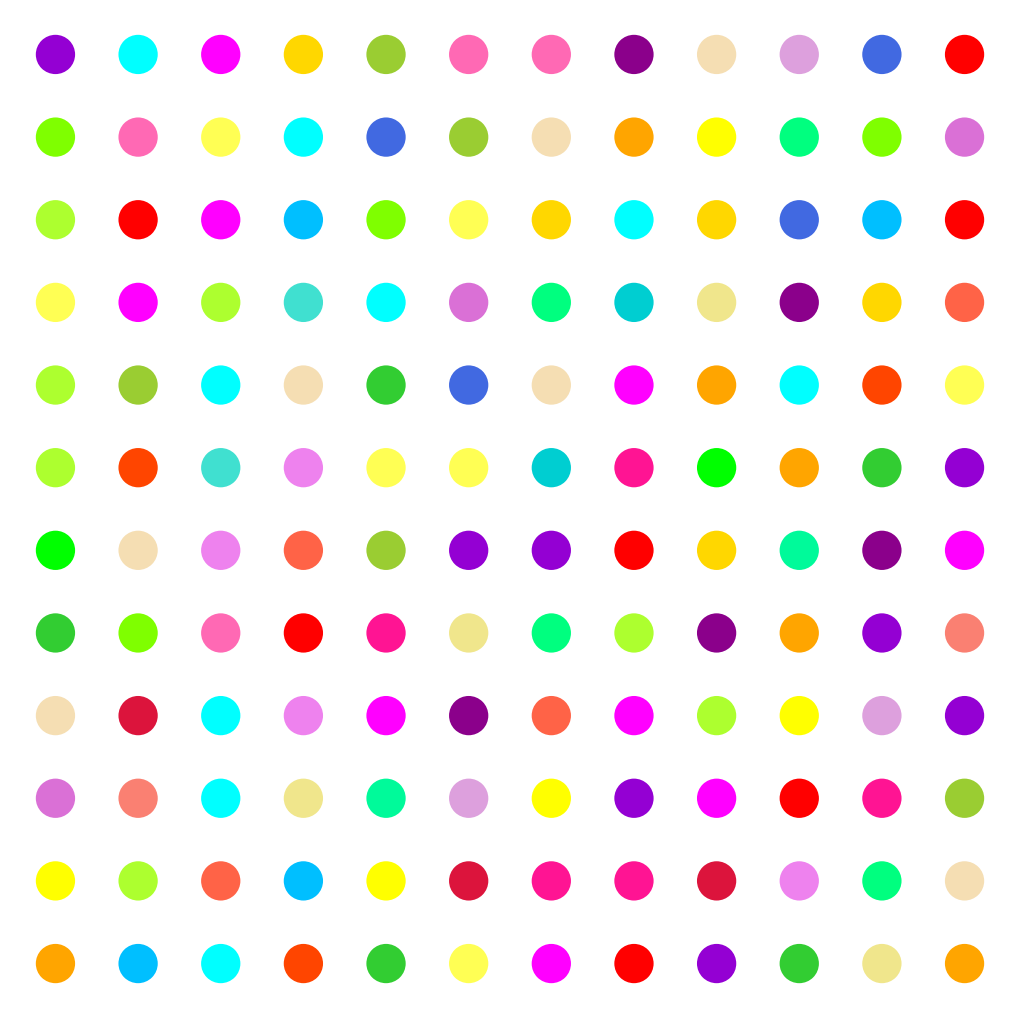

The matplotlib source for this figure:
"""
Damien Hirst 'Spot Paintings'-inspired artwork using Python's Matplotlib.
Generates a grid of colorful circles with pop art aesthetics.

Usage:
    python spot_painting.py

Requirements:
    - Python 3.x
    - matplotlib

Features:
    - 12x12 grid of perfectly aligned colored spots
    - Randomly assigned vibrant colors for each spot
    - Consistent spacing and centering
    - Clean, minimal aesthetic with no borders/outlines
    - Pure white background
"""

import matplotlib.pyplot as plt
import random


def draw_spot_painting():
    """
    Generate a Damien Hirst 'Spot Paintings'-inspired artwork.
    
    Creates a 12x12 grid of colorful circles with:
    - Randomly assigned vibrant colors for each spot
    - Perfect grid alignment with consistent spacing
    - Centered composition on a pure white canvas
    - No outlines on circles
    """
    # High-saturation pop art color palette (RGB hex codes)
    # Colors inspired by Damien Hirst's vibrant, bold aesthetic
    colors = [
        "#FF0000",  # Bright Red
        "#00BFFF",  # Deep Sky Blue
        "#FFD700",  # Gold/Bright Yellow
        "#00FF00",  # Lime Green
        "#FF1493",  # Deep Pink/Magenta
        "#FF4500",  # Orange Red
        "#9400D3",  # Dark Violet/Purple
        "#00CED1",  # Dark Turquoise
        "#FF69B4",  # Hot Pink
        "#32CD32",  # Lime Green (variant)
        "#FF6347",  # Tomato Red
        "#4169E1",  # Royal Blue
        "#FFFF00",  # Pure Yellow
        "#FF00FF",  # Magenta/Fuchsia
        "#00FA9A",  # Medium Spring Green
        "#FFA500",  # Orange
        "#8B008B",  # Dark Magenta
        "#7FFF00",  # Chartreuse
        "#DC143C",  # Crimson
        "#00FFFF",  # Cyan
        "#ADFF2F",  # Green Yellow
        "#DA70D6",  # Orchid
        "#98FB98",  # Pale Green
        "#DDA0DD",  # Plum
        "#FA8072",  # Salmon
        "#F0E68C",  # Khaki
        "#EE82EE",  # Violet
        "#FFFF54",  # Laser Lemon
        "#00FF7F",  # Spring Green
        "#40E0D0",  # Turquoise
        "#F5DEB3",  # Wheat
        "#9ACD32",  # Yellow Green
    ]
    
    # Grid configuration
    rows = 12  # Number of rows in the grid
    cols = 12  # Number of columns in the grid
    
    # Generate grid coordinates
    x_coords = []
    y_coords = []
    spot_colors = []
    
    # Create 12x12 grid centered at origin
    for row in range(rows):
        for col in range(cols):
            # Center the grid by offsetting from origin
            # Grid goes from -5.5 to 5.5 on both axes (12 spots, centered)
            x = col - (cols - 1) / 2
            y = (rows - 1) / 2 - row  # Flip y-axis to match conventional grid
            
            x_coords.append(x)
            y_coords.append(y)
            
            # Assign a randomly selected vibrant color to each spot
            spot_colors.append(random.choice(colors))
    
    # Create figure and axis with white background
    fig, ax = plt.subplots(figsize=(10, 10), facecolor='white')
    ax.set_facecolor('white')
    
    # Create scatter plot with no outlines
    ax.scatter(x_coords, y_coords, c=spot_colors, s=800, edgecolors='none')
    
    # Hide all axes
    ax.axis('off')
    
    # Set equal aspect ratio for perfect circles
    ax.set_aspect('equal')
    
    # Adjust layout to remove padding
    plt.tight_layout(pad=0)
    
    # Display the artwork
    plt.show()


if __name__ == "__main__":
    draw_spot_painting()
